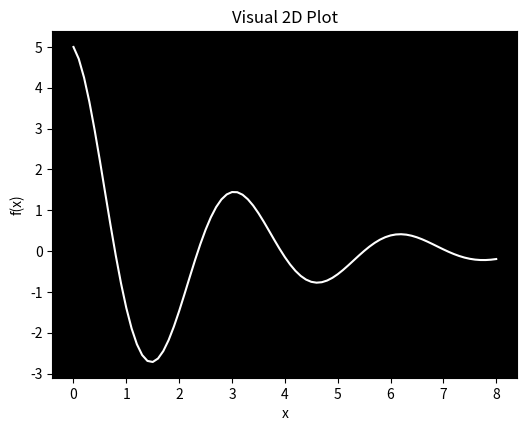
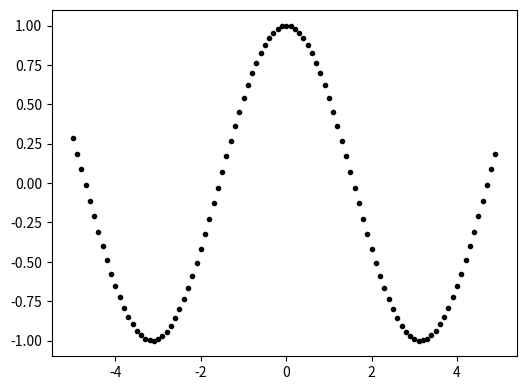

The matplotlib source for these figures, in order:
#!/usr/bin/env python3
# -*- coding: utf-8 -*-
"""
Created on Fri Jun  9 18:35:56 2023

[redacted]
"""

import matplotlib.pyplot as plt 
import numpy as np

fig1 = plt.figure(figsize=[6, 4.5])
ax1 = fig1.add_subplot(111)
x = np.arange(0., 8.1, 0.1)
y = 5.*np.cos(2.*x)*np.exp(-0.4*x)

ax1.plot(x, y, '-w')
ax1.set_xlabel("x")
ax1.set_ylabel("f(x)")
ax1.set_title("Visual 2D Plot")
ax1.set_facecolor("black")

fig2 = plt.figure(figsize=[6, 4.5])
ax2 = fig2.add_subplot(111)
x = np.arange(-5., 5., 0.1)
y = np.cos(x)

ax2.plot(x, y, '.k')
ax1.set_xlabel("x")
ax1.set_ylabel("f(x)")
ax1.set_title("Visual 2D Plot")
